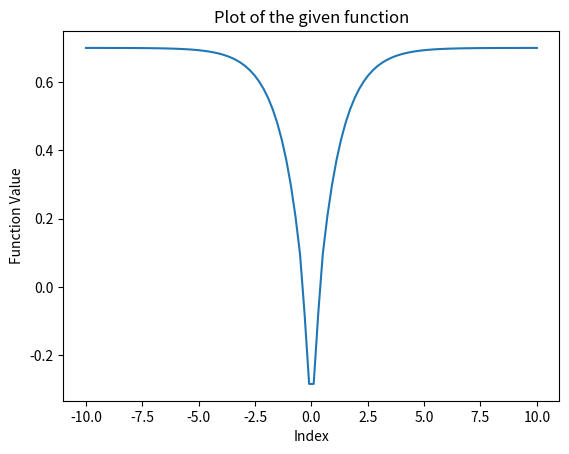

Python code for this plot:
import numpy as np
import matplotlib.pyplot as plt

# 定义等价的numpy函数
def equivalent_function(diff):
    norm_diff = np.linalg.norm(diff)
    exp_term = np.exp(-1 * norm_diff)
    clamped_norm = np.minimum(0.5, norm_diff)  # 等同于torch.clamp
    linear_term = -0.2 * clamped_norm
    return -1 * exp_term -  linear_term + 0.6
diff_result = []
diff = np.linspace(-10 , 10, 100)
for i in range(0, len(diff)):
    diff_result.append(equivalent_function(diff[i]))
# 计算函数值
func_values = equivalent_function(diff)

# 绘制图像
plt.plot(diff, diff_result)
plt.title('Plot of the given function')
plt.xlabel('Index')
plt.ylabel('Function Value')
plt.show()
